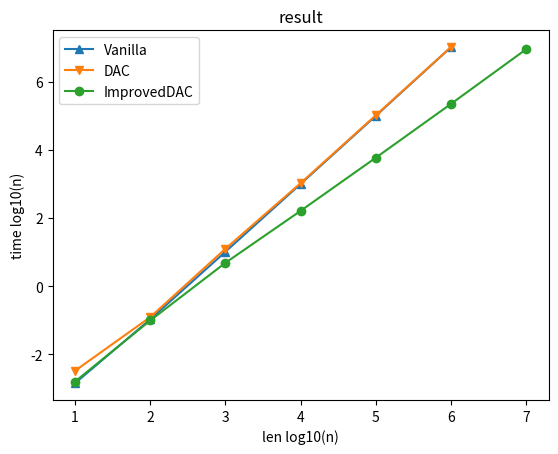

Write Python code to recreate this figure.
import matplotlib.pyplot as plt
import math

# data = []
# for i in range(4):
#     with open(f'test1/points_{i}.txt') as f:
#         t = f.readlines()
#         data.append([[int(x) for x in t[1].replace('\n', '').strip().split(' ')], 
#                     [float(x) for x in t[2].replace('\n', '').strip().split(' ')]])
# fd0 = [x*x*(data[0][1][1]/(110.0*110.0)) for x in data[0][0]]
# fd1 = [x*math.log(x)*(data[2][1][10]/(1010.0*math.log(1010.0)))
#        for x in data[2][0]]

data = [[[10, 100, 1000, 10000, 100000, 1000000], [0.001424, 0.106247, 10.216012, 993.97512, 98789.6876, 10190900.0]],
         [[10, 100, 1000, 10000, 100000, 1000000], [0.0033, 0.1234, 12.4647, 1050.59, 102907.0, 10302800.0]],
         [[10, 100, 1000, 10000, 100000, 1000000, 10000000], [0.001591, 0.098311, 4.82585, 161.70933, 5841.69055, 221665.0, 8873400.0]]]
data[0][0] = [math.log10(x) for x in data[0][0]]
data[0][1] = [math.log10(x) for x in data[0][1]]
data[1][0] = [math.log10(x) for x in data[1][0]]
data[1][1] = [math.log10(x) for x in data[1][1]]
data[2][0] = [math.log10(x) for x in data[2][0]]
data[2][1] = [math.log10(x) for x in data[2][1]]


fig, ax = plt.subplots()
l0, = ax.plot(data[0][0], data[0][1], '-^')
l1, = ax.plot(data[1][0], data[1][1], '-v')
l2, = ax.plot(data[2][0], data[2][1], '-o')
# l3, = ax.plot(data[3][0][:88], data[3][1], '-o')
# f0, = ax.plot(data[0][0], fd0, '-')
# f1, = ax.plot(data[2][0], fd1, '-')

ax.set_xlabel('len log10(n)')
ax.set_ylabel('time log10(n)')
ax.set_title('result')
# ax.set_xlabel('len')
# ax.set_ylabel('time')
# ax.set_title('result')

ax.legend((l0, l1, l2), ('Vanilla', 'DAC', 'ImprovedDAC'), loc='upper left')
plt.show()
# plt.savefig('test1/result1.png', bbox_inches='tight')
